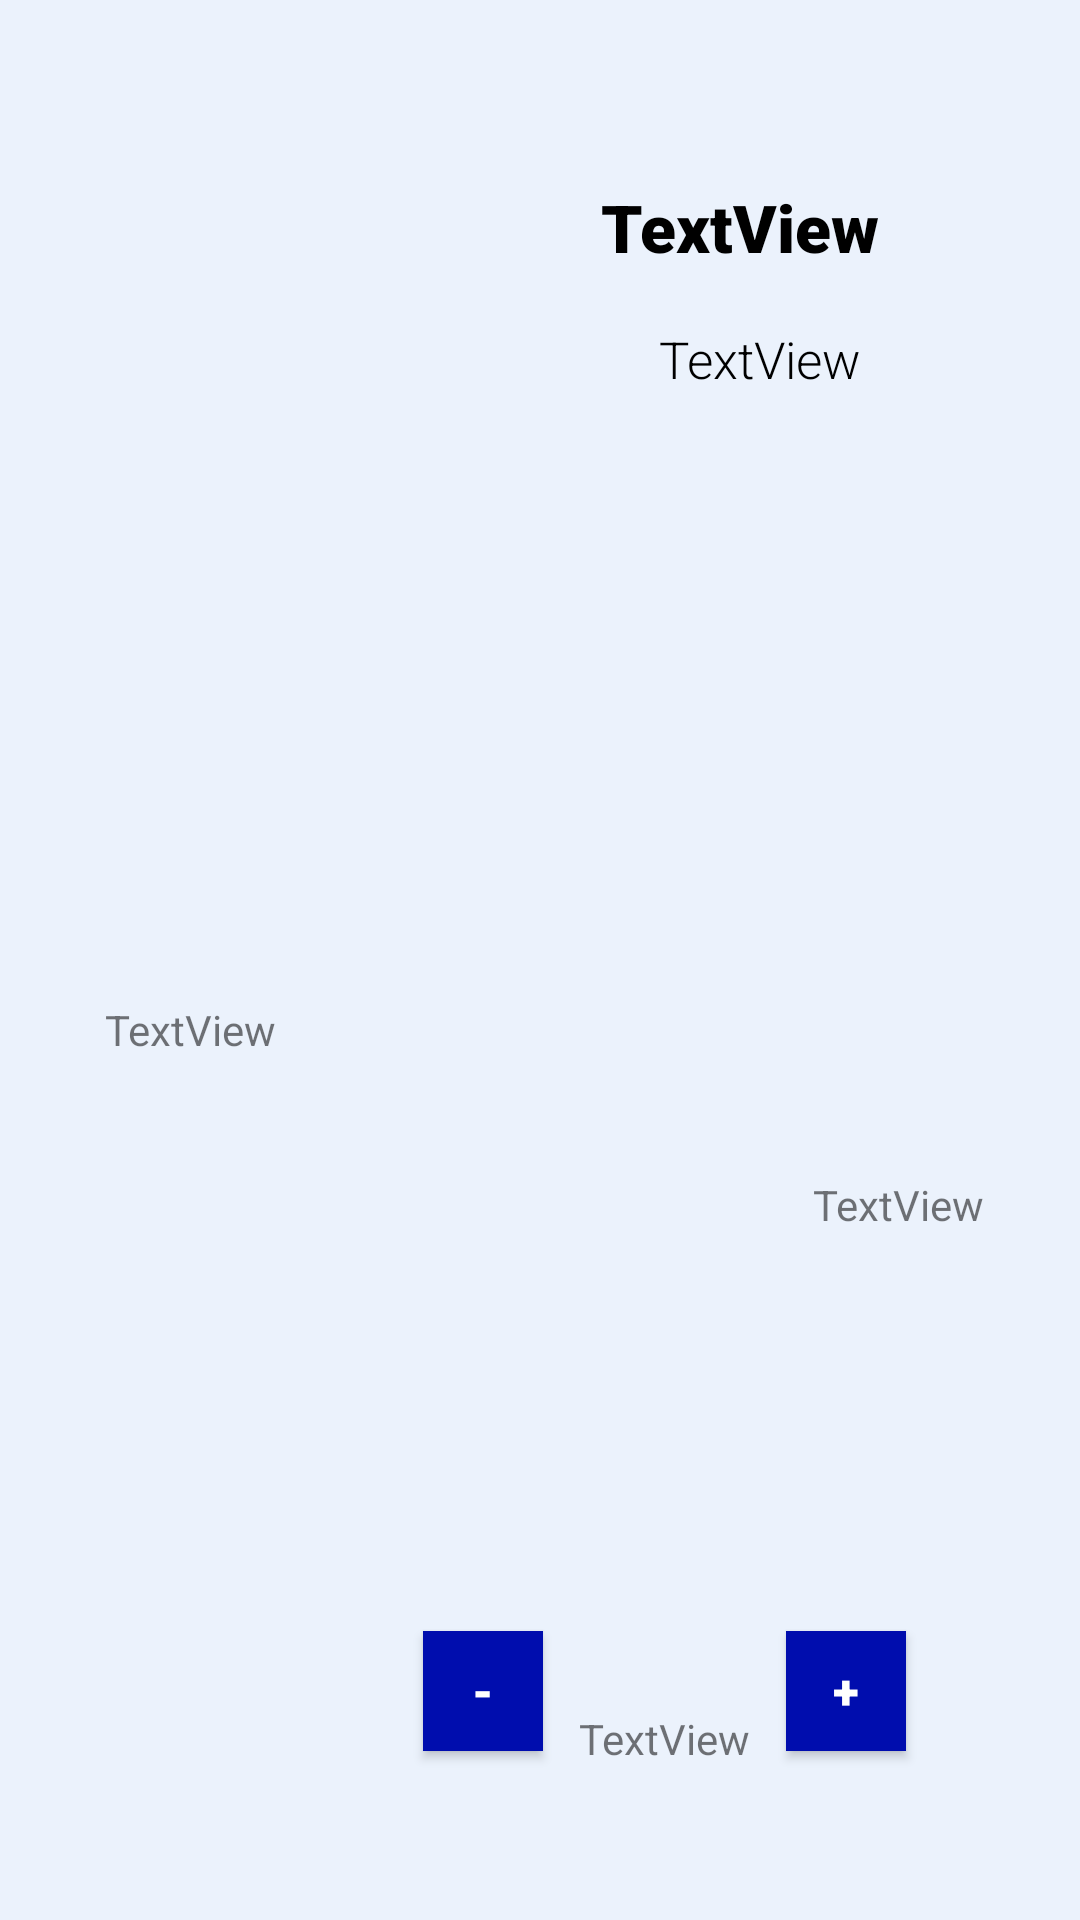

Here is an Android app screen rendered from its layout file. Give the layout XML and the strings, colors and styles it references.
<!-- AndroidManifest.xml: application theme AppTheme -->
<!-- res/layout/cart_item.xml -->
<?xml version="1.0" encoding="utf-8"?>
<androidx.constraintlayout.widget.ConstraintLayout
    xmlns:android="http://schemas.android.com/apk/res/android"
    xmlns:app="http://schemas.android.com/apk/res-auto"
    xmlns:tools="http://schemas.android.com/tools"
    android:layout_width="match_parent"
    android:layout_height="190dp"
    android:layout_marginBottom="10dp"
    android:background="@color/item_background"
    >

    <TextView
        android:id="@+id/cart_item_description"
        style="@style/item_description"
        android:layout_width="wrap_content"
        android:layout_height="wrap_content"
        android:layout_marginTop="18dp"
        android:text="TextView"
        app:layout_constraintEnd_toEndOf="parent"
        app:layout_constraintHorizontal_bias="0.75"
        app:layout_constraintStart_toStartOf="parent"
        app:layout_constraintTop_toBottomOf="@+id/cart_item_name" />

    <TextView
        android:id="@+id/cart_item_name"
        style="@style/header"
        android:layout_width="wrap_content"
        android:layout_height="wrap_content"
        android:text="TextView"
        app:layout_constraintBottom_toBottomOf="parent"
        app:layout_constraintEnd_toEndOf="parent"
        app:layout_constraintHorizontal_bias="0.75"
        app:layout_constraintStart_toStartOf="parent"
        app:layout_constraintTop_toTopOf="parent"
        app:layout_constraintVertical_bias="0.1" />

    <ImageView
        android:id="@+id/cart_item_img"
        android:layout_width="wrap_content"
        android:layout_height="wrap_content"
        app:layout_constraintBottom_toBottomOf="parent"
        app:layout_constraintEnd_toEndOf="parent"
        app:layout_constraintHorizontal_bias="0.056"
        app:layout_constraintStart_toStartOf="parent"
        app:layout_constraintTop_toTopOf="parent"
        app:layout_constraintVertical_bias="0.258"
        tools:srcCompat="@tools:sample/avatars" />

    <TextView
        android:id="@+id/total_price"
        android:layout_width="wrap_content"
        android:layout_height="wrap_content"
        android:layout_marginEnd="32dp"
        android:text="TextView"
        app:layout_constraintBottom_toBottomOf="parent"
        app:layout_constraintEnd_toEndOf="parent"
        app:layout_constraintTop_toTopOf="parent"
        app:layout_constraintVertical_bias="0.631" />

    <TextView
        android:id="@+id/price"
        android:layout_width="wrap_content"
        android:layout_height="wrap_content"
        android:text="TextView"
        app:layout_constraintBottom_toBottomOf="parent"
        app:layout_constraintEnd_toEndOf="parent"
        app:layout_constraintHorizontal_bias="0.116"
        app:layout_constraintStart_toStartOf="parent"
        app:layout_constraintTop_toBottomOf="@+id/cart_item_img"
        app:layout_constraintVertical_bias="0.37" />

    <TextView
        android:id="@+id/amount"
        android:layout_width="wrap_content"
        android:layout_height="wrap_content"
        android:text="TextView"
        app:layout_constraintBottom_toBottomOf="parent"
        app:layout_constraintEnd_toEndOf="parent"
        app:layout_constraintHorizontal_bias="0.637"
        app:layout_constraintStart_toStartOf="parent"
        app:layout_constraintTop_toTopOf="parent"
        app:layout_constraintVertical_bias="0.918" />

    <Button
        android:id="@+id/plus"
        style="@style/amount_btn"
        android:layout_marginStart="12dp"
        android:text="+"
        app:layout_constraintBottom_toBottomOf="parent"
        app:layout_constraintStart_toEndOf="@+id/amount"
        app:layout_constraintTop_toTopOf="parent"
        app:layout_constraintVertical_bias="0.906" />

    <Button
        android:id="@+id/minus"
        style="@style/amount_btn"
        android:layout_marginEnd="12dp"
        android:text="-"
        app:layout_constraintBottom_toBottomOf="parent"
        app:layout_constraintEnd_toStartOf="@+id/amount"
        app:layout_constraintTop_toTopOf="parent"
        app:layout_constraintVertical_bias="0.906" />
</androidx.constraintlayout.widget.ConstraintLayout>
<!-- resources referenced by this layout -->
<resources>
  <color name="item_background">#ebf2fc</color>
  <style name="amount_btn" parent="android:Widget.Button">
          <item name="android:background">@color/colorPrimary</item>
          <item name="android:fontFamily">sans-serif-black</item>
          <item name="android:textColor">#ffff</item>
          <item name="android:layout_width">40dp</item>
          <item name="android:layout_height">40dp</item>
          <item name="android:textSize">16sp</item>
      </style>
  <style name="header" parent="android:Widget.TextView">
          <item name="android:textColor">#000</item>
          <item name="android:fontFamily">sans-serif-black</item>
          <item name="android:textSize">22sp</item>
      </style>
  <style name="item_description" parent="android:Widget.TextView">
          <item name="android:textColor">#000</item>
          <item name="android:fontFamily">sans-serif-light</item>
          <item name="android:textSize">17dp</item>
      </style>
  <style name="AppTheme" parent="Theme.AppCompat.Light.DarkActionBar">
          
          <item name="colorPrimary">@color/colorPrimary</item>
          <item name="colorPrimaryDark">@color/colorPrimaryDark</item>
          <item name="colorAccent">@color/colorAccent</item>
      </style>
  <color name="colorPrimary">#000DAE</color>
  <color name="colorPrimaryDark">#000b9c</color>
  <color name="colorAccent">#1925b6</color>
</resources>
